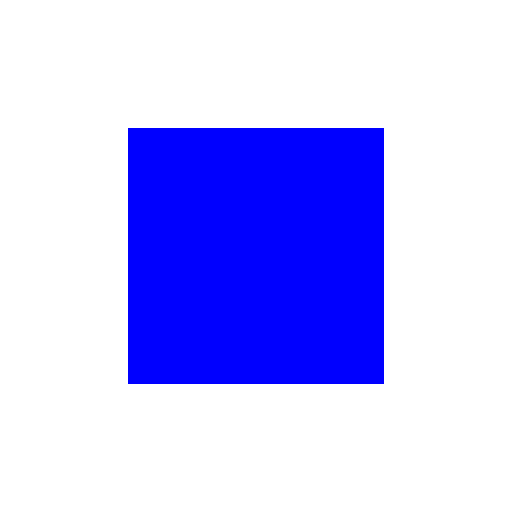
t = 0.00 s
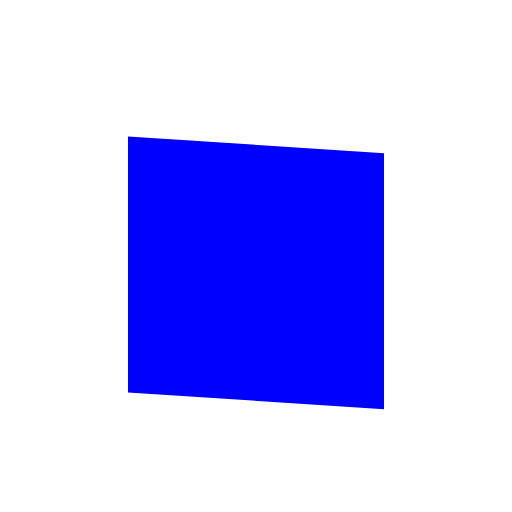
t = 0.25 s
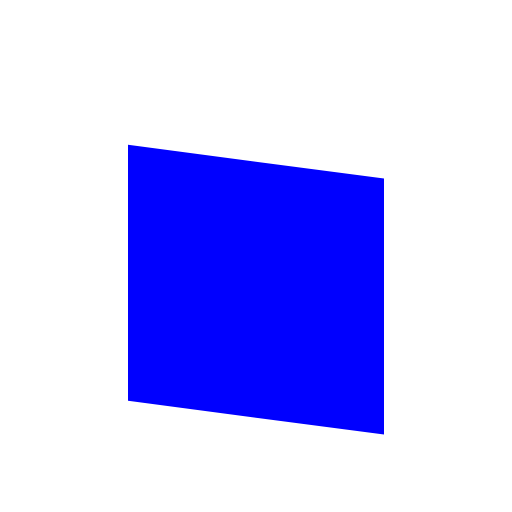
t = 0.50 s
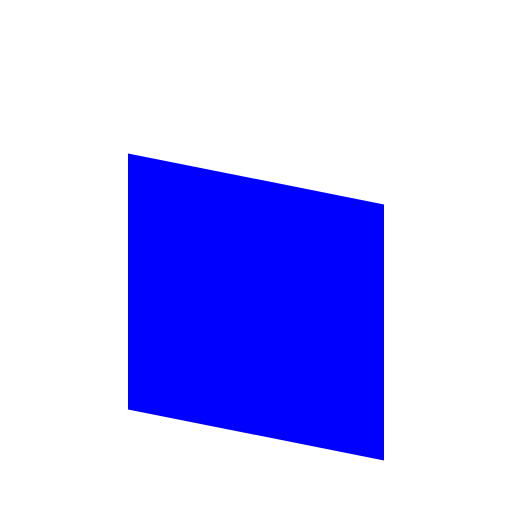
t = 0.75 s
t = 1.00 s: frame unchanged from t = 0.00 s, image omitted

The animated SVG that drew these frames (rendered in a browser with its animation timeline set to each time). Animation: 1 SMIL element (animateTransform=1); one cycle of 1.00 s.

<svg viewBox="0 0 200 200" xmlns="http://www.w3.org/2000/svg">
  <rect x="50" y="50" width="100" height="100" fill="blue">
    <animateTransform attributeName="transform" type="skewY" from="0" to="15" dur="1s" repeatCount="1"/>
  </rect>
</svg>
